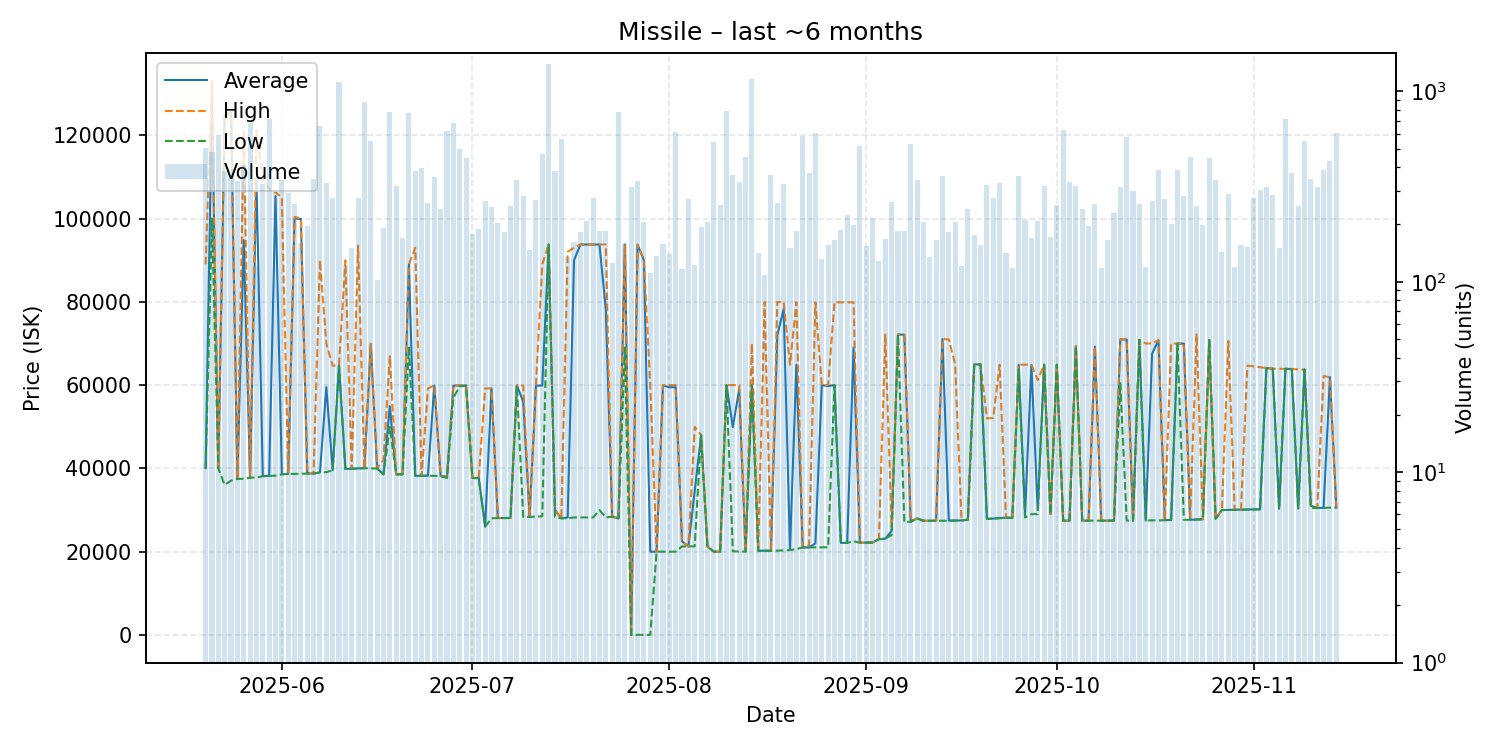

Values plotted in this chart, from the file beside it:
date, average, highest, lowest, order_count, volume
2025-05-20, 40060, 89000, 40050, 73, 503
2025-05-21, 129000, 133100, 100000, 75, 480
2025-05-22, 40000, 40000, 40000, 47, 590
2025-05-23, 124900, 124900, 36040, 55, 382
2025-05-24, 125450, 125700, 37060, 66, 362
2025-05-25, 37450, 37450, 37450, 75, 340
2025-05-26, 94790, 120900, 37520, 71, 408
2025-05-27, 37750, 37750, 37750, 63, 681
2025-05-28, 109800, 121200, 37830, 60, 121
2025-05-29, 38180, 109500, 38100, 74, 327
2025-05-30, 38210, 107200, 38170, 63, 714
2025-05-31, 105400, 106300, 38260, 108, 295
2025-06-01, 38620, 105000, 38570, 84, 341
2025-06-02, 38680, 38680, 38680, 78, 292
2025-06-03, 99980, 100400, 38680, 85, 255
2025-06-04, 99910, 99980, 38720, 40, 160
2025-06-05, 38750, 38750, 38750, 73, 196
2025-06-06, 38760, 39000, 38750, 75, 345
2025-06-07, 39050, 89990, 39030, 75, 661
2025-06-08, 59510, 70000, 39080, 97, 329
2025-06-09, 39570, 64650, 39560, 71, 276
2025-06-10, 64780, 64790, 64620, 78, 1119
2025-06-11, 39880, 89950, 39860, 62, 123
2025-06-12, 39920, 39950, 39910, 47, 150
2025-06-13, 40000, 93490, 39950, 83, 275
2025-06-14, 40050, 40050, 40050, 83, 882
2025-06-15, 69890, 69890, 39990, 65, 550
2025-06-16, 39980, 39980, 39980, 55, 102
2025-06-17, 38570, 42000, 38560, 77, 192
2025-06-18, 54940, 66930, 49940, 96, 783
2025-06-19, 38570, 38570, 38570, 98, 319
2025-06-20, 38570, 38570, 38570, 75, 169
2025-06-21, 88950, 88960, 69000, 93, 773
2025-06-22, 38220, 92980, 38210, 95, 383
2025-06-23, 38220, 38220, 38220, 85, 394
2025-06-24, 38240, 59200, 38240, 80, 259
2025-06-25, 59900, 59920, 38210, 62, 357
2025-06-26, 38170, 38170, 38170, 61, 241
2025-06-27, 37820, 38170, 37690, 78, 618
2025-06-28, 59880, 59900, 56960, 74, 681
2025-06-29, 59890, 59890, 59700, 103, 499
2025-06-30, 59890, 59890, 59890, 67, 445
2025-07-01, 37690, 37690, 37690, 60, 179
2025-07-02, 37690, 37690, 37690, 68, 190
2025-07-03, 26020, 59200, 26010, 60, 266
2025-07-04, 59180, 59200, 28010, 53, 247
2025-07-05, 28080, 28080, 28080, 75, 204
2025-07-06, 28090, 28100, 28090, 87, 183
2025-07-07, 28090, 28090, 28090, 63, 249
2025-07-08, 59950, 59950, 59900, 55, 343
2025-07-09, 56000, 59900, 28310, 62, 282
2025-07-10, 28340, 28340, 28340, 56, 147
2025-07-11, 59860, 59890, 28400, 67, 269
2025-07-12, 59900, 89000, 28500, 95, 469
2025-07-13, 93770, 93770, 93770, 80, 1395
2025-07-14, 30000, 30000, 28340, 58, 383
2025-07-15, 28010, 28010, 28010, 63, 560
2025-07-16, 28220, 92000, 28030, 47, 135
2025-07-17, 90000, 93000, 28220, 52, 161
2025-07-18, 93760, 93770, 28220, 53, 182
... 119 more rows
